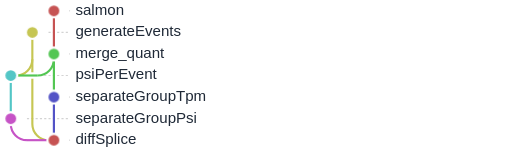
t = 0.00 s
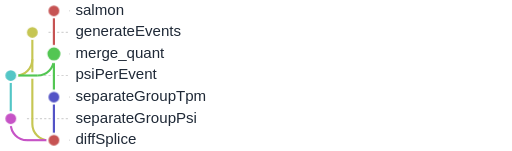
t = 1.33 s
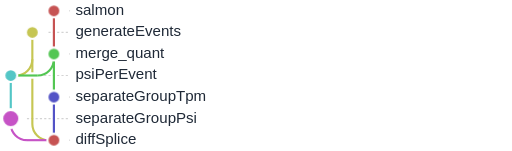
t = 2.67 s
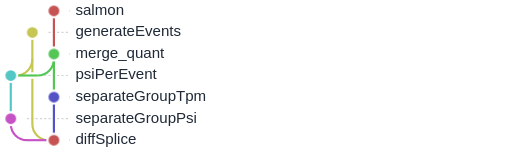
t = 4.00 s
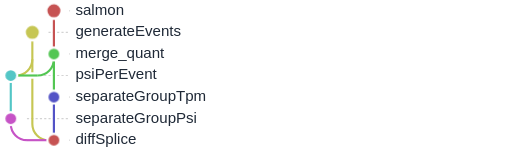
t = 5.33 s
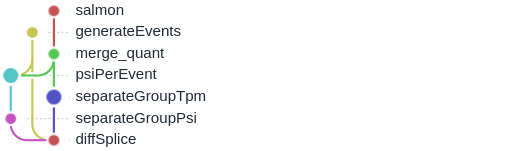
t = 6.67 s

The animated SVG that drew these frames (rendered in a browser with its animation timeline set to each time). Animation: 1 CSS @keyframes rule; one cycle of 8.00 s, repeats indefinitely.

<svg xmlns="http://www.w3.org/2000/svg" baseProfile="full" height="100%" version="1.1" viewBox="25.0,5.0,475.0,140.0" width="100%" tabindex="0" role="img" aria-labelledby="flow-title flow-description"><title id="flow-title">SUPPA2_diffSplice.slim: animated rulegraph</title><desc id="flow-description">Nodes pulse in dependency order; parallel branches may pulse together. This illustrates dependencies, not execution time or live progress. Hover a node or focus this SVG to pause. Reduced-motion preferences disable animation.</desc><style>
.flow-node { transform-box: fill-box; transform-origin: center; animation: rule-pulse 4.80s ease-in-out infinite; }
@keyframes rule-pulse {
  0%, 14.5833%, 100% { transform: scale(1); }
  7.2917% { transform: scale(1.45); }
}
svg:has(.flow-node:hover) .flow-node, svg:focus .flow-node { animation-play-state: paused; }
@media (prefers-reduced-motion: reduce) { .flow-node { animation: none; } }
</style><defs /><g><line stroke="lightgrey" stroke-dasharray="2" x1="90.0" x2="89.0" y1="15.0" y2="15.0" /><line stroke="lightgrey" stroke-dasharray="2" x1="70.0" x2="89.0" y1="35.0" y2="35.0" /><line stroke="lightgrey" stroke-dasharray="2" x1="90.0" x2="89.0" y1="55.0" y2="55.0" /><line stroke="lightgrey" stroke-dasharray="2" x1="50.0" x2="89.0" y1="75.0" y2="75.0" /><line stroke="lightgrey" stroke-dasharray="2" x1="90.0" x2="89.0" y1="95.0" y2="95.0" /><line stroke="lightgrey" stroke-dasharray="2" x1="50.0" x2="89.0" y1="115.0" y2="115.0" /><line stroke="lightgrey" stroke-dasharray="2" x1="90.0" x2="89.0" y1="135.0" y2="135.0" /></g><g><line stroke="#c65353" stroke-width="2.0" x1="75.0" x2="75.0" y1="15.0" y2="55.0" /><line stroke="#53c653" stroke-width="2.0" x1="75.0" x2="75.0" y1="55.0" y2="95.0" /><line stroke="#53c6c6" stroke-width="2.0" x1="35.0" x2="35.0" y1="75.0" y2="115.0" /><line stroke="#c653c6" stroke-width="2.0" x1="35.0" x2="35.0" y1="115.0" y2="120.0" /><line stroke="#c6c653" stroke-width="2.0" x1="55.0" x2="55.0" y1="35.0" y2="120.0" /><line stroke="#5353c6" stroke-width="2.0" x1="75.0" x2="75.0" y1="95.0" y2="135.0" /></g><g><line stroke="white" stroke-width="6.0" x1="35.0" x2="60.0" y1="75.0" y2="75.0" /><line stroke="white" stroke-width="6.0" x1="50.0" x2="75.0" y1="135.0" y2="135.0" /></g><g><path d="M 55.0,60.0 a15.0,15.0 0 0,1 -15.0,15.0" fill="none" stroke="#c6c653" stroke-width="2.0" /><path d="M 75.0,60.0 a15.0,15.0 0 0,1 -15.0,15.0" fill="none" stroke="#53c653" stroke-width="2.0" /><line stroke="#53c653" stroke-width="2.0" x1="35.0" x2="60.0" y1="75.0" y2="75.0" /><path d="M 35.0,120.0 a15.0,15.0 0 0,0 15.0,15.0" fill="none" stroke="#c653c6" stroke-width="2.0" /><path d="M 55.0,120.0 a15.0,15.0 0 0,0 15.0,15.0" fill="none" stroke="#c6c653" stroke-width="2.0" /><line stroke="#c653c6" stroke-width="2.0" x1="50.0" x2="75.0" y1="135.0" y2="135.0" /></g><g><circle cx="75.0" cy="15.0" fill="#c65353" id="Nsalmon" r="6.0" stroke="white" stroke-width="2.0" class="flow-node" style="animation-delay: 0.00s" data-level="0" /><text dominant-baseline="middle" fill="#1f2937" font-family="sans-serif" font-size="14" x="95.0" y="15.0">salmon</text><circle cx="55.0" cy="35.0" fill="#c6c653" id="NgenerateEvents" r="6.0" stroke="white" stroke-width="2.0" class="flow-node" style="animation-delay: 0.00s" data-level="0" /><text dominant-baseline="middle" fill="#1f2937" font-family="sans-serif" font-size="14" x="95.0" y="35.0">generateEvents</text><circle cx="75.0" cy="55.0" fill="#53c653" id="Nmerge_quant" r="6.0" stroke="white" stroke-width="2.0" class="flow-node" style="animation-delay: 0.80s" data-level="1" /><text dominant-baseline="middle" fill="#1f2937" font-family="sans-serif" font-size="14" x="95.0" y="55.0">merge_quant</text><circle cx="35.0" cy="75.0" fill="#53c6c6" id="NpsiPerEvent" r="6.0" stroke="white" stroke-width="2.0" class="flow-node" style="animation-delay: 1.60s" data-level="2" /><text dominant-baseline="middle" fill="#1f2937" font-family="sans-serif" font-size="14" x="95.0" y="75.0">psiPerEvent</text><circle cx="75.0" cy="95.0" fill="#5353c6" id="NseparateGroupTpm" r="6.0" stroke="white" stroke-width="2.0" class="flow-node" style="animation-delay: 1.60s" data-level="2" /><text dominant-baseline="middle" fill="#1f2937" font-family="sans-serif" font-size="14" x="95.0" y="95.0">separateGroupTpm</text><circle cx="35.0" cy="115.0" fill="#c653c6" id="NseparateGroupPsi" r="6.0" stroke="white" stroke-width="2.0" class="flow-node" style="animation-delay: 2.40s" data-level="3" /><text dominant-baseline="middle" fill="#1f2937" font-family="sans-serif" font-size="14" x="95.0" y="115.0">separateGroupPsi</text><circle cx="75.0" cy="135.0" fill="#c65353" id="NdiffSplice" r="6.0" stroke="white" stroke-width="2.0" class="flow-node" style="animation-delay: 3.20s" data-level="4" /><text dominant-baseline="middle" fill="#1f2937" font-family="sans-serif" font-size="14" x="95.0" y="135.0">diffSplice</text></g></svg>
